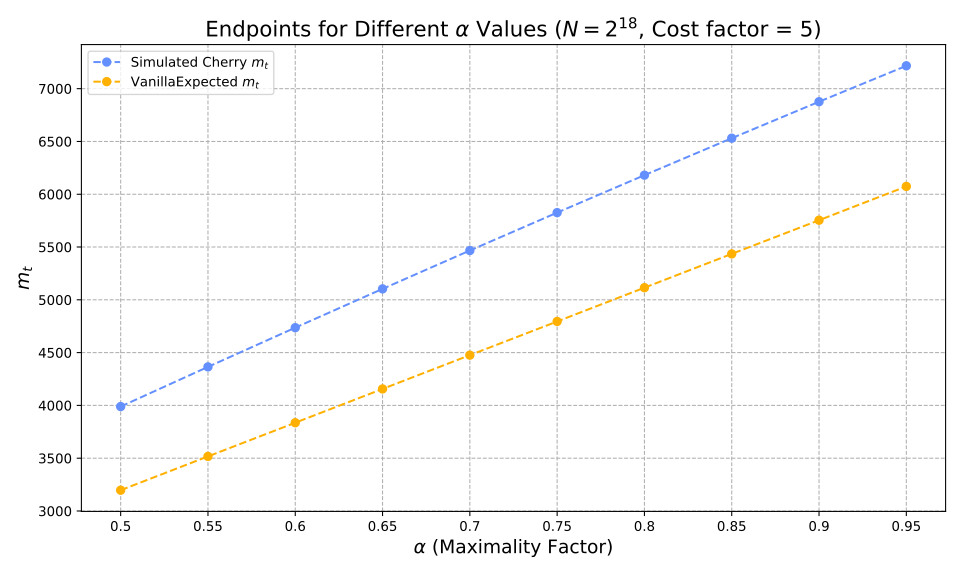

Data behind this chart, as committed beside it:
alpha, optimiser_mt, vanilla_expected_mt, hashes, reductions
0.5, 3989, 3197, 391910, 41252035
0.55, 4365, 3517, 450178, 47585621
0.6, 4736, 3836, 515033, 54672375
0.65, 5104, 4156, 588246, 62709648
0.7, 5467, 4476, 672465, 71989685
0.75, 5826, 4795, 771700, 82950672
0.8, 6181, 5115, 892812, 96333138
0.85, 6531, 5435, 1048651, 113499670
0.9, 6876, 5754, 1268463, 137476997
0.95, 7216, 6074, 1648090, 177809477
